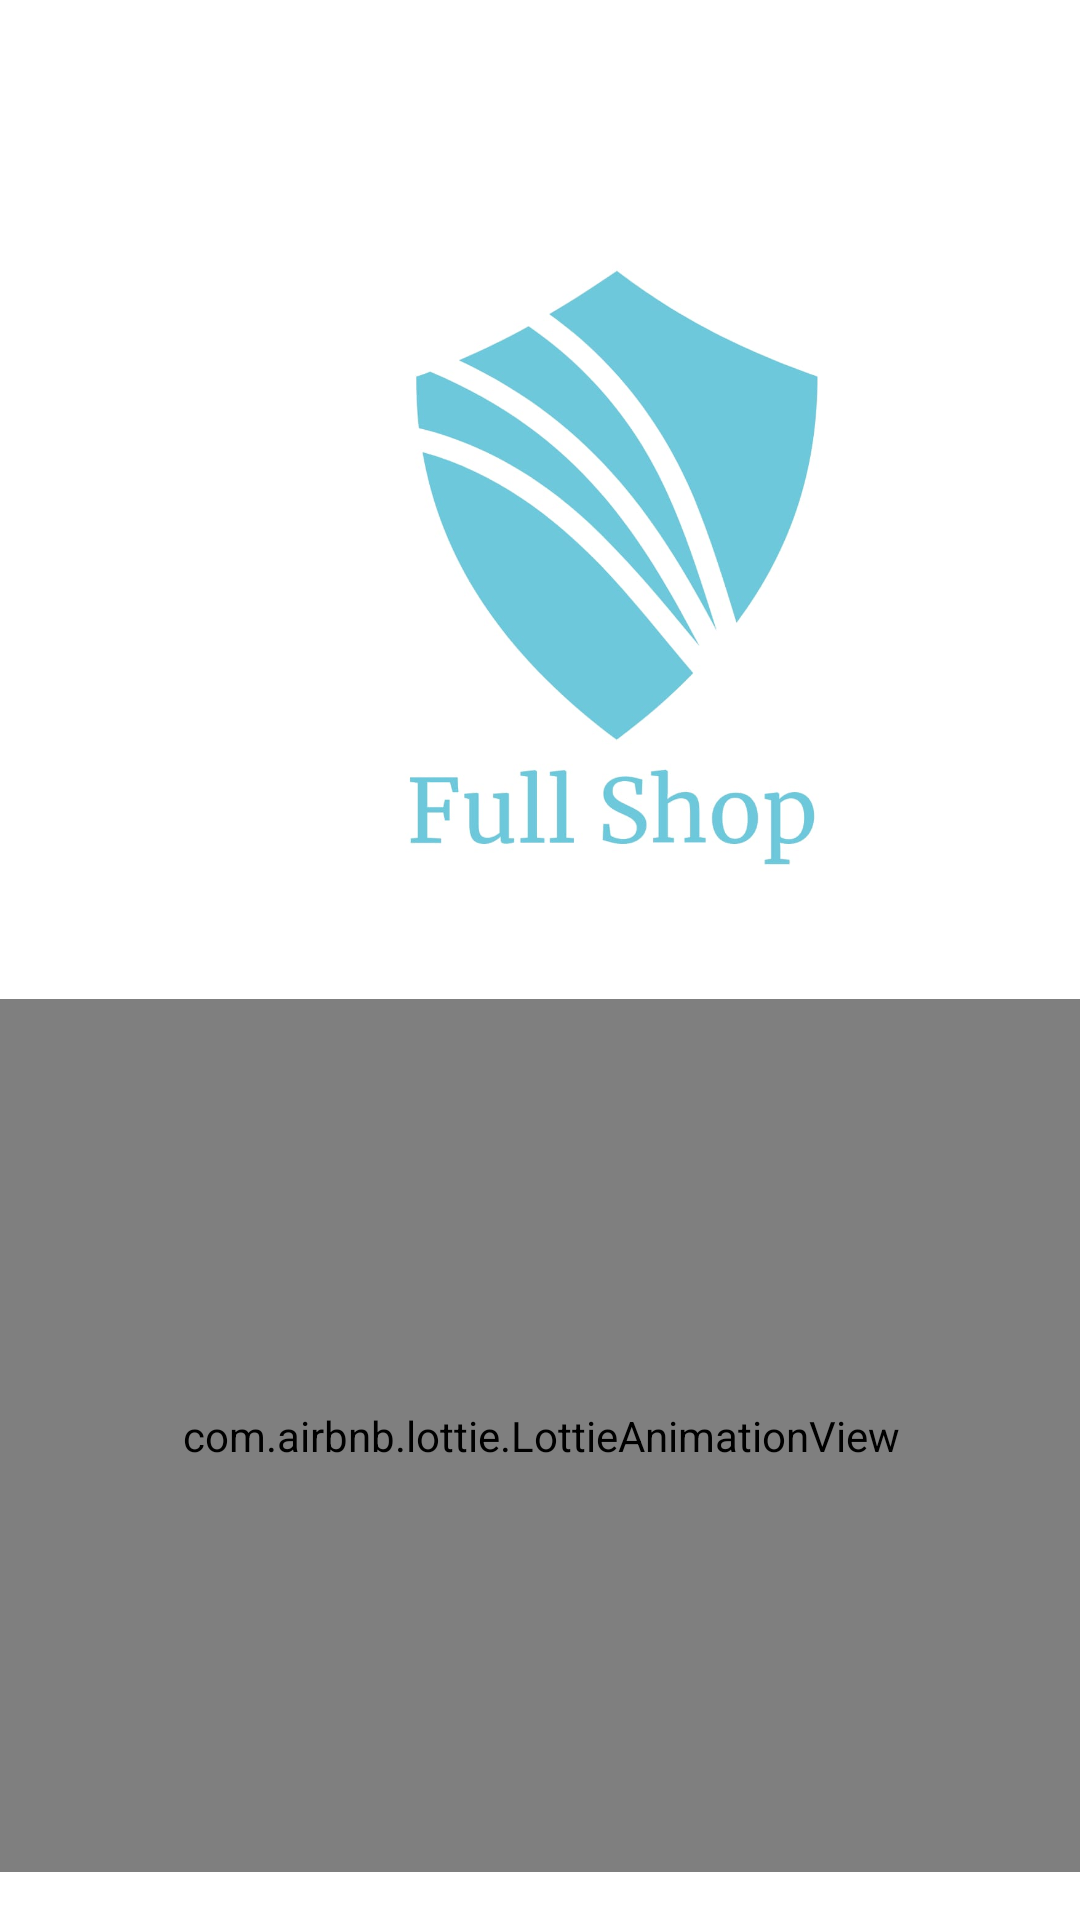

The Android layout XML behind this screen, and the referenced resources:
<!-- AndroidManifest.xml: application theme Theme.FullShop -->
<!-- res/layout/activity_splash_screen.xml -->
<?xml version="1.0" encoding="utf-8"?>
<androidx.constraintlayout.widget.ConstraintLayout xmlns:android="http://schemas.android.com/apk/res/android"
    xmlns:app="http://schemas.android.com/apk/res-auto"
    xmlns:tools="http://schemas.android.com/tools"
    android:layout_width="match_parent"
    android:layout_height="match_parent"
    tools:context=".SplashScreenActivity">

    <ImageView
        android:id="@+id/imageView"
        android:layout_width="400dp"
        android:layout_height="210dp"
        android:layout_marginStart="4dp"
        android:layout_marginLeft="4dp"
        android:layout_marginTop="84dp"
        app:layout_constraintStart_toStartOf="parent"
        app:layout_constraintTop_toTopOf="parent"
        app:srcCompat="@drawable/logo" />

    <com.airbnb.lottie.LottieAnimationView
        android:id="@+id/animationView"
        android:layout_width="395dp"
        android:layout_height="291dp"
        android:layout_marginBottom="16dp"
        app:layout_constraintBottom_toBottomOf="parent"
        app:layout_constraintEnd_toEndOf="parent"
        app:layout_constraintStart_toStartOf="parent"
        app:lottie_autoPlay="true"
        app:lottie_loop="true"
        app:lottie_rawRes="@raw/shopping" />

</androidx.constraintlayout.widget.ConstraintLayout>
<!-- resources referenced by this layout -->
<resources>
  <!-- drawable logo: jpg bitmap (drawable-v24, 37956 bytes) -->
  <style name="Theme.FullShop" parent="Theme.MaterialComponents.DayNight.DarkActionBar">
          
          <item name="colorPrimary">@color/purple_500</item>
          <item name="colorPrimaryVariant">@color/purple_700</item>
          <item name="colorOnPrimary">@color/white</item>
          
          <item name="colorSecondary">@color/teal_200</item>
          <item name="colorSecondaryVariant">@color/teal_700</item>
          <item name="colorOnSecondary">@color/black</item>
          
          <item name="android:statusBarColor" tools:targetApi="l">?attr/colorPrimaryVariant</item>
          
      </style>
  <!-- not gathered from this repository: default colours our renderer supplied (Android Studio template values) -->
  <color name="purple_500">#FF6200EE</color>
  <color name="purple_700">#FF3700B3</color>
  <color name="teal_200">#FF03DAC5</color>
  <color name="teal_700">#FF018786</color>
  <color name="black">#FF000000</color>
  <color name="white">#FFFFFFFF</color>
</resources>
